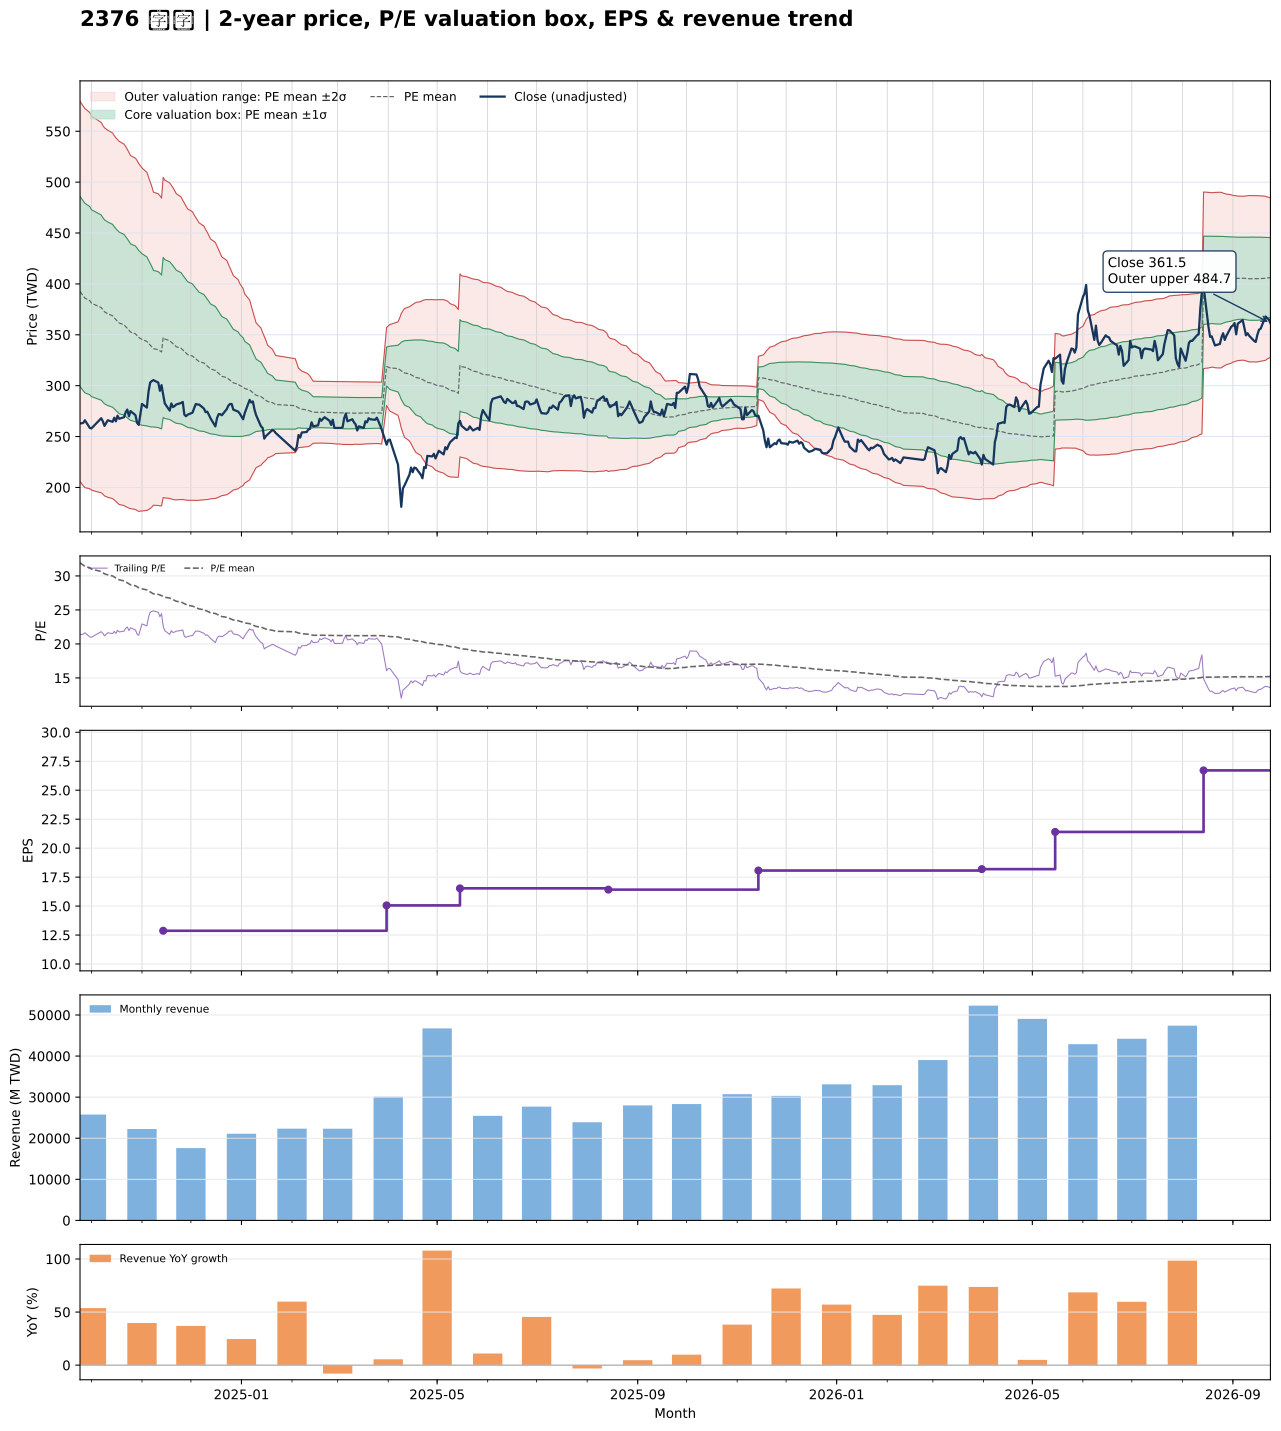

Source data for this figure (header and first rows):
date, close, available_date, period_end, ttm_eps, pe, pe_mean, pe_std, price_m2, price_m1, price_mean, price_p1, price_p2, forward_eps, forward_pe, forward_pe_mean, forward_pe_std, forward_price_m2, forward_price_m1, forward_price_mean, forward_price_p1, forward_price_p2
2024-09-24, 263, 2024-08-14, 2024-06-30, 12.29, 21.4, 31.94, 7.601, 205.7, 299.1, 392.5, 485.9, 579.4, , , , , , , , , 
2024-09-25, 263, 2024-08-14, 2024-06-30, 12.29, 21.4, 31.76, 7.596, 203.6, 297, 390.3, 483.7, 577.1, , , , , , , , , 
2024-09-26, 263.5, 2024-08-14, 2024-06-30, 12.29, 21.44, 31.59, 7.589, 201.6, 294.9, 388.2, 481.5, 574.7, , , , , , , , , 
2024-09-27, 266, 2024-08-14, 2024-06-30, 12.29, 21.64, 31.41, 7.575, 199.8, 292.9, 386, 479.1, 572.2, , , , , , , , , 
2024-09-30, 258.5, 2024-08-14, 2024-06-30, 12.29, 21.03, 31.21, 7.521, 198.7, 291.1, 383.5, 476, 568.4, , , , , , , , , 
2024-10-01, 258, 2024-08-14, 2024-06-30, 12.29, 20.99, 31.01, 7.471, 197.4, 289.3, 381.1, 472.9, 564.7, , , , , , , , , 
2024-10-04, 263, 2024-08-14, 2024-06-30, 12.29, 21.4, 30.83, 7.442, 196, 287.4, 378.9, 470.3, 561.8, , , , , , , , , 
2024-10-07, 268, 2024-08-14, 2024-06-30, 12.29, 21.81, 30.65, 7.402, 194.8, 285.7, 376.7, 467.7, 558.7, , , , , , , , , 
2024-10-08, 265, 2024-08-14, 2024-06-30, 12.29, 21.56, 30.48, 7.366, 193.5, 284, 374.6, 465.1, 555.6, , , , , , , , , 
2024-10-09, 260.5, 2024-08-14, 2024-06-30, 12.29, 21.2, 30.32, 7.356, 191.8, 282.2, 372.6, 463, 553.4, , , , , , , , , 
2024-10-11, 266, 2024-08-14, 2024-06-30, 12.29, 21.64, 30.16, 7.338, 190.3, 280.5, 370.7, 460.8, 551, , , , , , , , , 
2024-10-14, 264.5, 2024-08-14, 2024-06-30, 12.29, 21.52, 29.99, 7.308, 189, 278.8, 368.6, 458.4, 548.3, , , , , , , , , 
2024-10-15, 268.5, 2024-08-14, 2024-06-30, 12.29, 21.85, 29.84, 7.281, 187.8, 277.2, 366.7, 456.2, 545.7, , , , , , , , , 
2024-10-16, 265, 2024-08-14, 2024-06-30, 12.29, 21.56, 29.69, 7.268, 186.3, 275.6, 364.9, 454.2, 543.6, , , , , , , , , 
2024-10-17, 270.5, 2024-08-14, 2024-06-30, 12.29, 22.01, 29.56, 7.263, 184.8, 274, 363.3, 452.6, 541.8, , , , , , , , , 
2024-10-18, 267.5, 2024-08-14, 2024-06-30, 12.29, 21.77, 29.43, 7.259, 183.2, 272.5, 361.7, 450.9, 540.1, , , , , , , , , 
2024-10-21, 269, 2024-08-14, 2024-06-30, 12.29, 21.89, 29.28, 7.223, 182.2, 271, 359.8, 448.6, 537.3, , , , , , , , , 
2024-10-22, 274, 2024-08-14, 2024-06-30, 12.29, 22.29, 29.14, 7.196, 181.2, 269.6, 358.1, 446.5, 535, , , , , , , , , 
2024-10-23, 276.5, 2024-08-14, 2024-06-30, 12.29, 22.5, 28.99, 7.156, 180.4, 268.4, 356.3, 444.3, 532.2, , , , , , , , , 
2024-10-24, 270, 2024-08-14, 2024-06-30, 12.29, 21.97, 28.84, 7.108, 179.8, 267.1, 354.5, 441.8, 529.2, , , , , , , , , 
2024-10-25, 275, 2024-08-14, 2024-06-30, 12.29, 22.38, 28.69, 7.056, 179.2, 265.9, 352.6, 439.4, 526.1, , , , , , , , , 
2024-10-28, 271, 2024-08-14, 2024-06-30, 12.29, 22.05, 28.55, 7.021, 178.4, 264.6, 350.9, 437.2, 523.5, , , , , , , , , 
2024-10-29, 263.5, 2024-08-14, 2024-06-30, 12.29, 21.44, 28.41, 6.993, 177.3, 263.3, 349.2, 435.1, 521.1, , , , , , , , , 
2024-10-30, 261.5, 2024-08-14, 2024-06-30, 12.29, 21.28, 28.26, 6.953, 176.5, 261.9, 347.4, 432.8, 518.3, , , , , , , , , 
2024-11-01, 282, 2024-08-14, 2024-06-30, 12.29, 22.95, 28.11, 6.856, 176.9, 261.2, 345.4, 429.7, 514, , , , , , , , , 
2024-11-04, 278.5, 2024-08-14, 2024-06-30, 12.29, 22.66, 27.95, 6.758, 177.4, 260.4, 343.5, 426.5, 509.6, , , , , , , , , 
2024-11-05, 294, 2024-08-14, 2024-06-30, 12.29, 23.92, 27.8, 6.65, 178.2, 260, 341.7, 423.4, 505.1, , , , , , , , , 
2024-11-06, 303, 2024-08-14, 2024-06-30, 12.29, 24.65, 27.66, 6.541, 179.2, 259.6, 340, 420.4, 500.8, , , , , , , , , 
2024-11-07, 304.5, 2024-08-14, 2024-06-30, 12.29, 24.78, 27.52, 6.413, 180.6, 259.4, 338.2, 417, 495.9, , , , , , , , , 
2024-11-08, 305.5, 2024-08-14, 2024-06-30, 12.29, 24.86, 27.37, 6.259, 182.5, 259.5, 336.4, 413.3, 490.2, , , , , , , , , 
2024-11-11, 303, 2024-08-14, 2024-06-30, 12.29, 24.65, 27.29, 6.23, 182.3, 258.8, 335.4, 411.9, 488.5, , , , , , , , , 
2024-11-12, 295, 2024-08-14, 2024-06-30, 12.29, 24, 27.2, 6.198, 181.9, 258.1, 334.3, 410.4, 486.6, , , , , , , , , 
2024-11-13, 300.5, 2024-08-14, 2024-06-30, 12.29, 24.45, 27.11, 6.153, 181.9, 257.5, 333.1, 408.7, 484.4, , , , , , , , , 
2024-11-14, 291, 2024-11-14, 2024-09-30, 12.87, 22.61, 26.99, 6.112, 190.1, 268.7, 347.4, 426.1, 504.7, , , , , , , , , 
2024-11-15, 282.5, 2024-11-14, 2024-09-30, 12.87, 21.95, 26.87, 6.065, 189.7, 267.8, 345.8, 423.9, 502, , , , , , , , , 
2024-11-18, 275.5, 2024-11-14, 2024-09-30, 12.87, 21.41, 26.75, 6.022, 189.2, 266.7, 344.2, 421.7, 499.2, , , , , , , , , 
2024-11-19, 282.5, 2024-11-14, 2024-09-30, 12.87, 21.95, 26.64, 5.988, 188.7, 265.8, 342.8, 419.9, 497, , , , , , , , , 
2024-11-20, 279, 2024-11-14, 2024-09-30, 12.87, 21.68, 26.52, 5.951, 188.2, 264.8, 341.4, 417.9, 494.5, , , , , , , , , 
2024-11-21, 280, 2024-11-14, 2024-09-30, 12.87, 21.76, 26.41, 5.904, 187.9, 263.9, 339.8, 415.8, 491.8, , , , , , , , , 
2024-11-22, 281.5, 2024-11-14, 2024-09-30, 12.87, 21.87, 26.28, 5.844, 187.9, 263.1, 338.3, 413.5, 488.7, , , , , , , , , 
2024-11-25, 283, 2024-11-14, 2024-09-30, 12.87, 21.99, 26.16, 5.776, 188, 262.3, 336.7, 411, 485.4, , , , , , , , , 
2024-11-26, 284, 2024-11-14, 2024-09-30, 12.87, 22.07, 26.04, 5.71, 188.2, 261.7, 335.1, 408.6, 482.1, , , , , , , , , 
2024-11-27, 271.5, 2024-11-14, 2024-09-30, 12.87, 21.1, 25.92, 5.665, 187.8, 260.7, 333.6, 406.5, 479.4, , , , , , , , , 
2024-11-28, 270, 2024-11-14, 2024-09-30, 12.87, 20.98, 25.8, 5.608, 187.7, 259.9, 332, 404.2, 476.4, , , , , , , , , 
2024-11-29, 271.5, 2024-11-14, 2024-09-30, 12.87, 21.1, 25.68, 5.562, 187.4, 259, 330.6, 402.1, 473.7, , , , , , , , , 
2024-12-02, 273.5, 2024-11-14, 2024-09-30, 12.87, 21.25, 25.57, 5.507, 187.3, 258.2, 329.1, 399.9, 470.8, , , , , , , , , 
2024-12-03, 278, 2024-11-14, 2024-09-30, 12.87, 21.6, 25.46, 5.447, 187.4, 257.5, 327.6, 397.7, 467.8, , , , , , , , , 
2024-12-04, 282, 2024-11-14, 2024-09-30, 12.87, 21.91, 25.35, 5.395, 187.4, 256.8, 326.3, 395.7, 465.2, , , , , , , , , 
2024-12-05, 281.5, 2024-11-14, 2024-09-30, 12.87, 21.87, 25.26, 5.352, 187.3, 256.2, 325, 393.9, 462.8, , , , , , , , , 
2024-12-06, 281.5, 2024-11-14, 2024-09-30, 12.87, 21.87, 25.15, 5.295, 187.4, 255.6, 323.7, 391.8, 460, , , , , , , , , 
2024-12-09, 277.5, 2024-11-14, 2024-09-30, 12.87, 21.56, 25.04, 5.227, 187.7, 255, 322.3, 389.5, 456.8, , , , , , , , , 
2024-12-10, 274, 2024-11-14, 2024-09-30, 12.87, 21.29, 24.93, 5.158, 188, 254.4, 320.8, 387.2, 453.6, , , , , , , , , 
2024-12-11, 274.5, 2024-11-14, 2024-09-30, 12.87, 21.33, 24.82, 5.101, 188.2, 253.8, 319.4, 385.1, 450.7, , , , , , , , , 
2024-12-12, 271.5, 2024-11-14, 2024-09-30, 12.87, 21.1, 24.71, 5.038, 188.4, 253.2, 318, 382.9, 447.7, , , , , , , , , 
2024-12-13, 268, 2024-11-14, 2024-09-30, 12.87, 20.82, 24.59, 4.96, 188.8, 252.7, 316.5, 380.3, 444.2, , , , , , , , , 
2024-12-16, 260, 2024-11-14, 2024-09-30, 12.87, 20.2, 24.47, 4.885, 189.2, 252.1, 314.9, 377.8, 440.7, , , , , , , , , 
2024-12-17, 268, 2024-11-14, 2024-09-30, 12.87, 20.82, 24.36, 4.808, 189.7, 251.6, 313.5, 375.3, 437.2, , , , , , , , , 
2024-12-18, 272, 2024-11-14, 2024-09-30, 12.87, 21.13, 24.25, 4.724, 190.4, 251.2, 312, 372.8, 433.6, , , , , , , , , 
2024-12-19, 272, 2024-11-14, 2024-09-30, 12.87, 21.13, 24.14, 4.64, 191.2, 250.9, 310.6, 370.3, 430.1, , , , , , , , , 
2024-12-20, 271, 2024-11-14, 2024-09-30, 12.87, 21.06, 24.03, 4.555, 192, 250.6, 309.2, 367.8, 426.5, , , , , , , , , 
... 427 more rows
